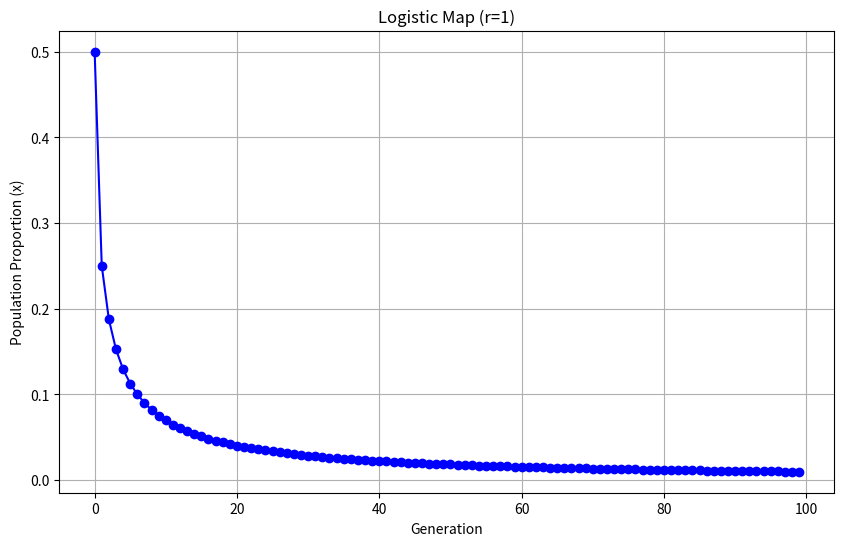

Write the Python code that produced this figure. (Note: this script raises an exception after producing the figure.)
import numpy as np
import matplotlib.pyplot as plt

# 定义参数
r = 3.7  # 增长率参数

def run(r):
    x0 = 0.5  # 初始种群比例
    iterations = 100  # 迭代次数

    # 创建数组来存储每一代的种群比例
    x_values = np.zeros(iterations)
    x_values[0] = x0

    # 迭代更新种群比例
    for i in range(1, iterations):
        x_values[i] = r * x_values[i - 1] * (1 - x_values[i - 1])

    # 绘制结果
    plt.figure(figsize=(10, 6))
    plt.plot(x_values, marker='o', linestyle='-', color='b')
    plt.title(f"Logistic Map (r={r})")
    plt.xlabel("Generation")
    plt.ylabel("Population Proportion (x)")
    plt.grid(True)
    plt.savefig(f'png/Robert_May.{r}.png')
    plt.close()

for r in [1,2,2.5,3,3.1,3.5,3.7,4]:
    run(r)
